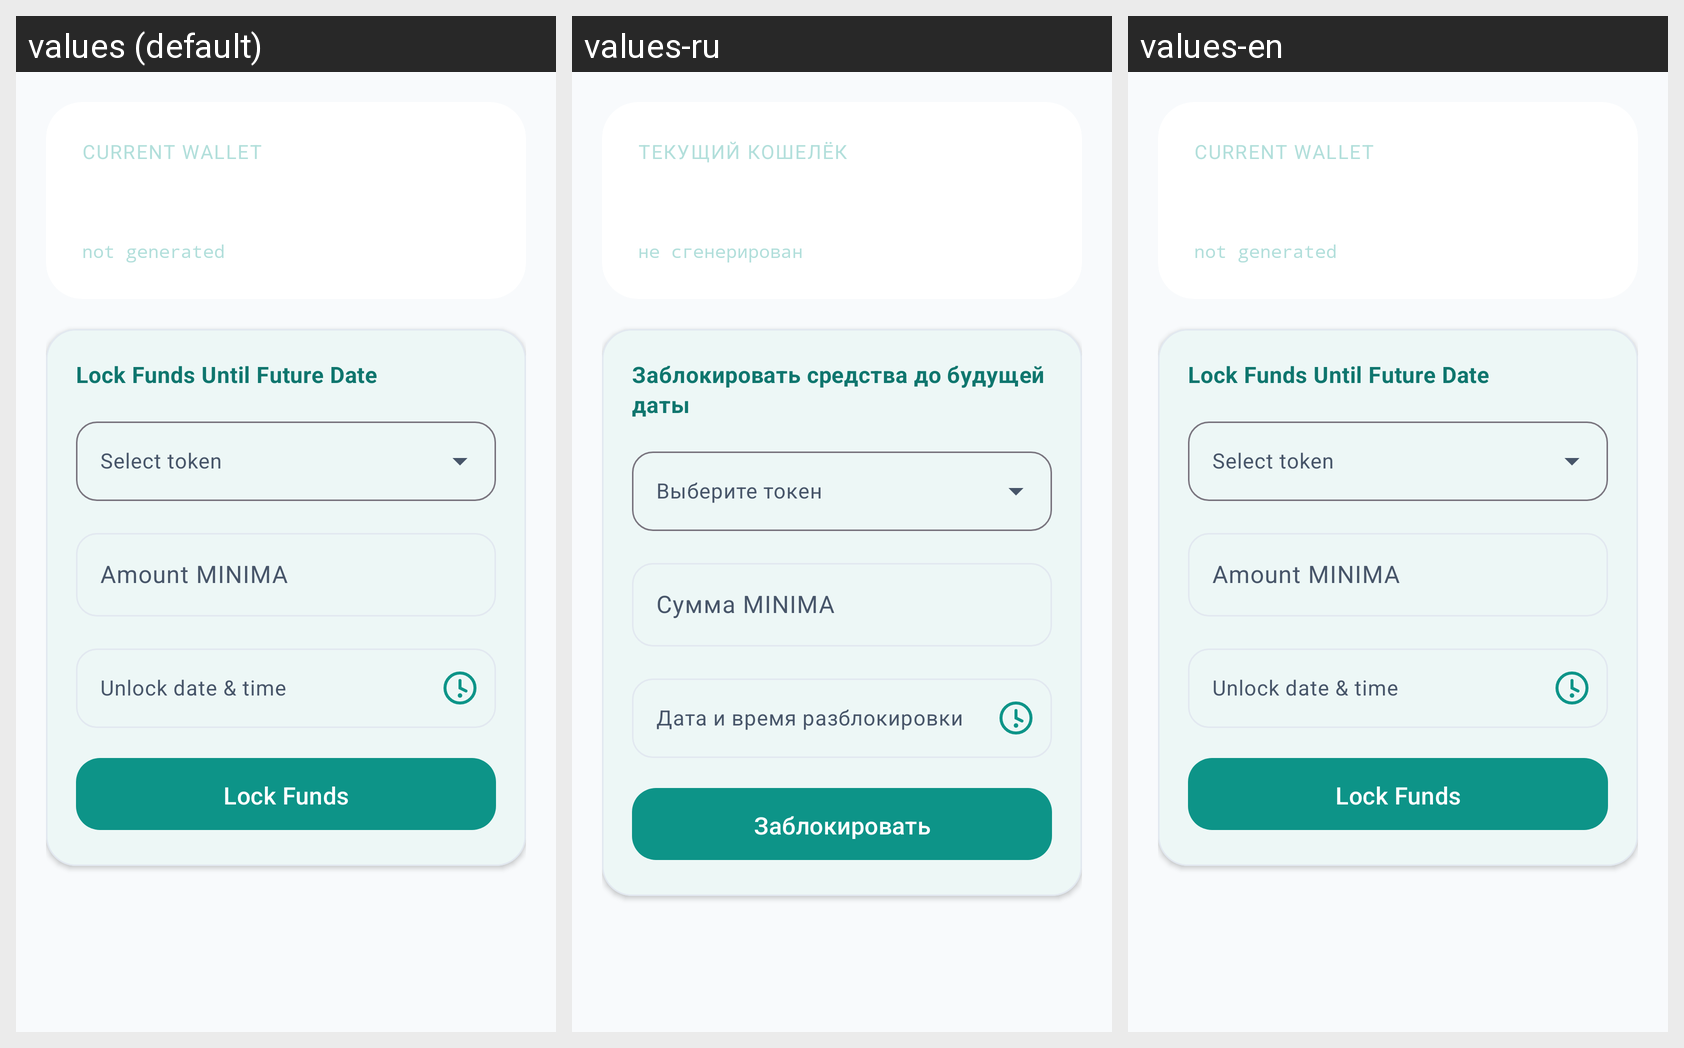

Translations of the strings shown on this Android screen, per locale in the grid:
Android screen res/layout/fragment_future_send.xml rendered under 3 locales, left to right: values (default), values-ru, values-en. Device: Nexus 5 (rendered at 1080×1920; each locale shown at half size, 540×960, under a caption strip naming it); theme Theme.MinimaWallet.
Strings drawn on this screen, with the default value and each locale's value (text and hints the layout hard-codes, and strings that could not be matched under every locale, appear in the picture but are not listed):

current_wallet
  values: Current Wallet
  values-ru: Текущий кошелёк
  values-en: Current Wallet

not_generated
  values: not generated
  values-ru: не сгенерирован
  values-en: not generated

future_send_title
  values: Lock Funds Until Future Date
  values-ru: Заблокировать средства до будущей даты
  values-en: Lock Funds Until Future Date  [not translated; the default value is used]

amount_hint
  values: Amount MINIMA
  values-ru: Сумма MINIMA
  values-en: Amount MINIMA

future_unlock_date_hint
  values: Unlock date & time
  values-ru: Дата и время разблокировки
  values-en: Unlock date & time  [not translated; the default value is used]

future_lock_btn
  values: Lock Funds
  values-ru: Заблокировать
  values-en: Lock Funds  [not translated; the default value is used]
